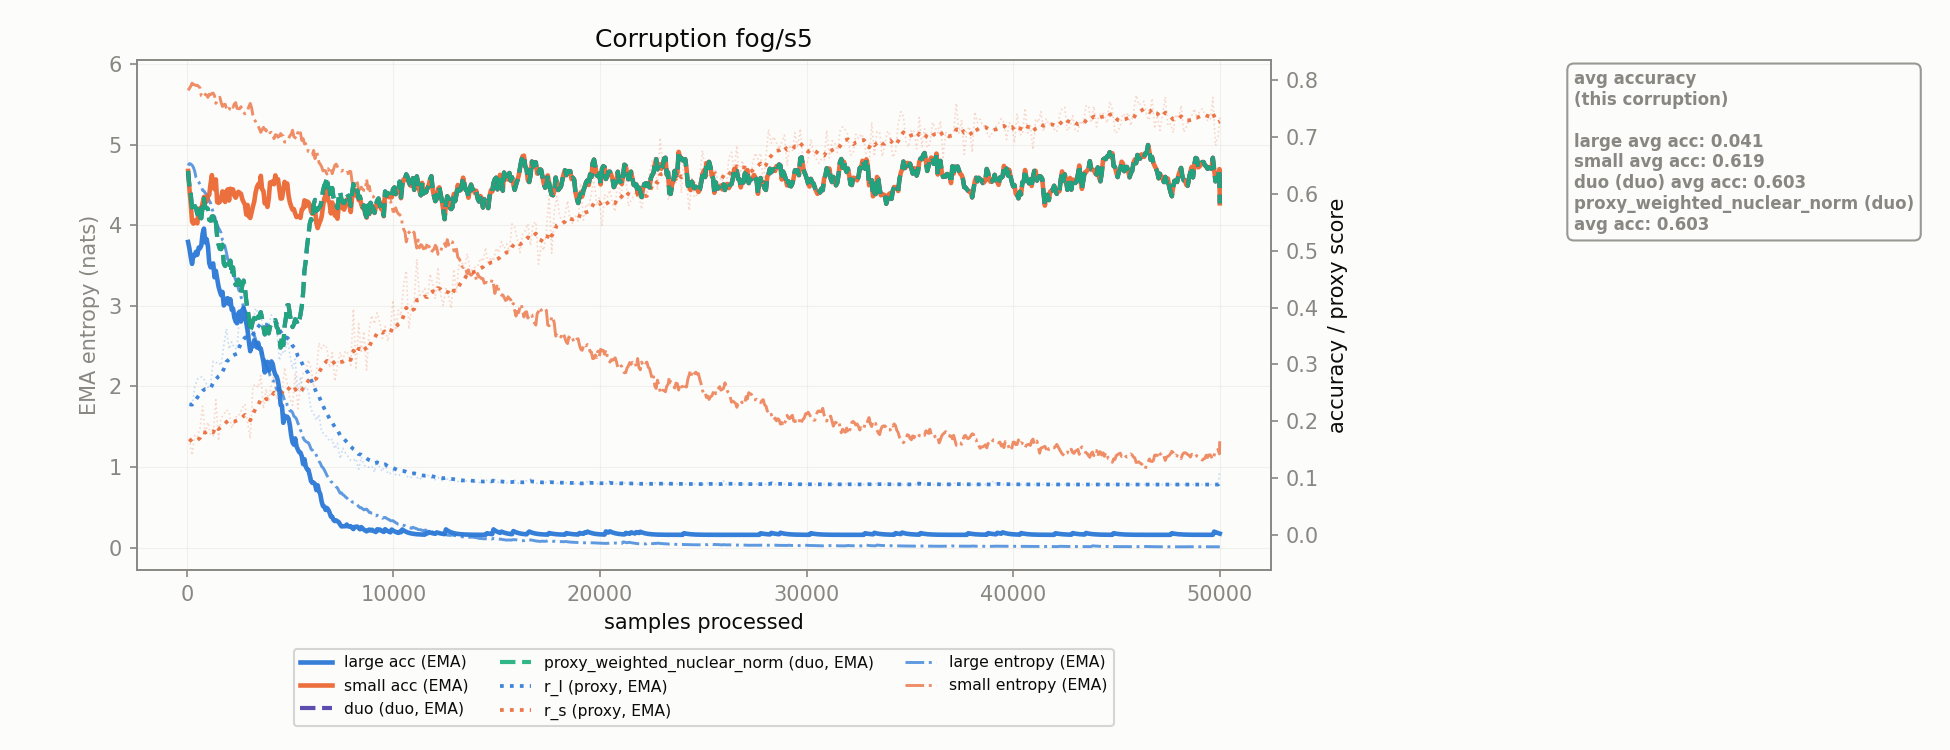

Values plotted in this chart, from the file beside it:
corruption, n_samples, r_l, r_s, r_l_ema, r_s_ema, large_acc_ema, small_acc_ema, large_ent_ema, small_ent_ema, duo_duo_acc_ema, proxy_weighted_nuclear_norm_duo_acc_ema
fog/s5, 128.0, 0.2298, 0.169, 0.2298, 0.169, 0.5043, 0.6094, 4.764, 5.696, 0.6122, 0.6122
fog/s5, 256.0, 0.2259, 0.1403, 0.2291, 0.1637, 0.477, 0.5515, 4.744, 5.761, 0.5764, 0.5764
fog/s5, 384.0, 0.2597, 0.1748, 0.2346, 0.1658, 0.4911, 0.5533, 4.669, 5.74, 0.5783, 0.5783
fog/s5, 512.0, 0.2739, 0.1716, 0.2418, 0.1668, 0.493, 0.5484, 4.566, 5.735, 0.5645, 0.5645
fog/s5, 640.0, 0.2779, 0.1872, 0.2483, 0.1705, 0.5046, 0.5745, 4.501, 5.704, 0.5595, 0.5595
fog/s5, 768.0, 0.2778, 0.2265, 0.2537, 0.1807, 0.5305, 0.5847, 4.432, 5.597, 0.578, 0.578
fog/s5, 896.0, 0.2703, 0.1761, 0.2567, 0.1799, 0.515, 0.5918, 4.397, 5.62, 0.5755, 0.5755
fog/s5, 1024, 0.2595, 0.1979, 0.2572, 0.1832, 0.5085, 0.5963, 4.349, 5.585, 0.5735, 0.5735
fog/s5, 1152, 0.2637, 0.1753, 0.2584, 0.1817, 0.4711, 0.6177, 4.275, 5.617, 0.5531, 0.5531
fog/s5, 1280, 0.3057, 0.1743, 0.267, 0.1804, 0.4778, 0.6118, 4.161, 5.638, 0.5608, 0.5608
fog/s5, 1408, 0.3029, 0.2378, 0.2735, 0.1908, 0.4647, 0.6258, 4.053, 5.511, 0.5503, 0.5503
fog/s5, 1536, 0.304, 0.1656, 0.2791, 0.1862, 0.4374, 0.5844, 3.966, 5.578, 0.5112, 0.5112
fog/s5, 1664, 0.2983, 0.2058, 0.2826, 0.1898, 0.4219, 0.5932, 3.902, 5.522, 0.5028, 0.5028
fog/s5, 1792, 0.3337, 0.2113, 0.2918, 0.1937, 0.4038, 0.5913, 3.804, 5.494, 0.4776, 0.4776
fog/s5, 1920, 0.3626, 0.2198, 0.3047, 0.1985, 0.4155, 0.6045, 3.661, 5.452, 0.4837, 0.4837
fog/s5, 2048, 0.3271, 0.216, 0.3088, 0.2017, 0.4062, 0.5886, 3.537, 5.431, 0.4754, 0.4754
fog/s5, 2176, 0.3396, 0.1877, 0.3144, 0.1991, 0.3962, 0.6009, 3.443, 5.487, 0.4575, 0.4575
fog/s5, 2304, 0.3287, 0.2, 0.317, 0.1993, 0.3825, 0.597, 3.366, 5.503, 0.4506, 0.4506
fog/s5, 2432, 0.3272, 0.2113, 0.3188, 0.2015, 0.3725, 0.5993, 3.29, 5.448, 0.445, 0.445
fog/s5, 2560, 0.3901, 0.212, 0.3318, 0.2034, 0.393, 0.6021, 3.168, 5.444, 0.4443, 0.4443
fog/s5, 2688, 0.383, 0.2233, 0.3411, 0.207, 0.3953, 0.5908, 3.053, 5.419, 0.4395, 0.4395
fog/s5, 2816, 0.3746, 0.2303, 0.3472, 0.2112, 0.387, 0.5814, 2.942, 5.381, 0.4344, 0.4344
fog/s5, 2944, 0.3552, 0.1971, 0.3487, 0.2087, 0.3596, 0.5806, 2.849, 5.431, 0.397, 0.397
fog/s5, 3072, 0.347, 0.1692, 0.3484, 0.2015, 0.3233, 0.5578, 2.827, 5.51, 0.3577, 0.3577
fog/s5, 3200, 0.3702, 0.2614, 0.3523, 0.2124, 0.3319, 0.5777, 2.717, 5.366, 0.3766, 0.3766
fog/s5, 3328, 0.399, 0.2648, 0.3608, 0.2219, 0.3371, 0.6019, 2.589, 5.287, 0.375, 0.375
fog/s5, 3456, 0.3904, 0.2591, 0.3662, 0.2287, 0.338, 0.617, 2.489, 5.232, 0.3841, 0.3841
fog/s5, 3584, 0.3969, 0.2808, 0.3718, 0.2382, 0.3278, 0.632, 2.408, 5.152, 0.3919, 0.3919
fog/s5, 3712, 0.3527, 0.2222, 0.3683, 0.2353, 0.3044, 0.6054, 2.38, 5.213, 0.3651, 0.3651
fog/s5, 3840, 0.3735, 0.2573, 0.3693, 0.2393, 0.2993, 0.591, 2.258, 5.168, 0.3596, 0.3596
fog/s5, 3968, 0.3703, 0.2336, 0.3694, 0.2382, 0.289, 0.5916, 2.196, 5.197, 0.3546, 0.3546
fog/s5, 4096, 0.3871, 0.2655, 0.3727, 0.2432, 0.3053, 0.6184, 2.105, 5.152, 0.3712, 0.3712
fog/s5, 4224, 0.3783, 0.2835, 0.3737, 0.2505, 0.2888, 0.6172, 2.058, 5.073, 0.3753, 0.3753
fog/s5, 4352, 0.3689, 0.2383, 0.3728, 0.2483, 0.2788, 0.6229, 1.96, 5.119, 0.3662, 0.3662
fog/s5, 4480, 0.307, 0.2609, 0.3609, 0.2506, 0.2556, 0.6089, 1.968, 5.103, 0.3474, 0.3474
fog/s5, 4608, 0.3229, 0.2485, 0.354, 0.2502, 0.2271, 0.5923, 1.926, 5.111, 0.3493, 0.3493
fog/s5, 4736, 0.3194, 0.2944, 0.3477, 0.2582, 0.2097, 0.6214, 1.825, 5.03, 0.3671, 0.3671
fog/s5, 4864, 0.3451, 0.2655, 0.3472, 0.2596, 0.208, 0.6185, 1.765, 5.046, 0.404, 0.404
fog/s5, 4992, 0.3172, 0.2394, 0.3418, 0.2559, 0.1927, 0.585, 1.696, 5.108, 0.3877, 0.3877
fog/s5, 5120, 0.292, 0.2282, 0.3327, 0.2509, 0.1628, 0.5724, 1.675, 5.178, 0.3657, 0.3657
fog/s5, 5248, 0.3092, 0.2828, 0.3284, 0.2567, 0.1697, 0.5658, 1.617, 5.084, 0.3796, 0.3796
fog/s5, 5376, 0.2531, 0.2222, 0.3147, 0.2504, 0.1503, 0.56, 1.545, 5.149, 0.3701, 0.3701
fog/s5, 5504, 0.2784, 0.2604, 0.3081, 0.2522, 0.1448, 0.558, 1.457, 5.146, 0.3877, 0.3877
fog/s5, 5632, 0.2522, 0.284, 0.298, 0.258, 0.1245, 0.574, 1.364, 5.074, 0.4259, 0.4259
fog/s5, 5760, 0.2605, 0.2895, 0.2912, 0.2637, 0.1203, 0.5784, 1.319, 5.01, 0.4827, 0.4827
fog/s5, 5888, 0.2536, 0.308, 0.2843, 0.2718, 0.1144, 0.5853, 1.302, 4.912, 0.5269, 0.5269
fog/s5, 6016, 0.2203, 0.2923, 0.2727, 0.2755, 0.09438, 0.5692, 1.221, 4.874, 0.556, 0.556
fog/s5, 6144, 0.2132, 0.2601, 0.2619, 0.2727, 0.09185, 0.5761, 1.18, 4.927, 0.5819, 0.5819
fog/s5, 6272, 0.2019, 0.2848, 0.251, 0.2749, 0.07879, 0.5488, 1.143, 4.92, 0.5706, 0.5706
fog/s5, 6400, 0.2115, 0.3377, 0.2438, 0.2863, 0.07702, 0.5469, 1.072, 4.776, 0.5759, 0.5759
fog/s5, 6528, 0.1817, 0.3279, 0.2325, 0.2939, 0.05853, 0.5601, 1.008, 4.725, 0.5875, 0.5875
fog/s5, 6656, 0.177, 0.3351, 0.2224, 0.3014, 0.05003, 0.5919, 0.9658, 4.679, 0.6149, 0.6149
fog/s5, 6784, 0.1726, 0.3285, 0.2134, 0.3063, 0.04718, 0.6085, 0.8958, 4.634, 0.6291, 0.6291
fog/s5, 6912, 0.1648, 0.2946, 0.2045, 0.3042, 0.03907, 0.584, 0.8446, 4.666, 0.6109, 0.6109
fog/s5, 7040, 0.1683, 0.3206, 0.1979, 0.3072, 0.03184, 0.5852, 0.8087, 4.639, 0.6107, 0.6107
fog/s5, 7168, 0.1515, 0.2705, 0.1895, 0.3005, 0.02415, 0.5622, 0.7732, 4.744, 0.5821, 0.5821
fog/s5, 7296, 0.1614, 0.2994, 0.1844, 0.3003, 0.02366, 0.5566, 0.74, 4.723, 0.5751, 0.5751
fog/s5, 7424, 0.1342, 0.3213, 0.1753, 0.3041, 0.01816, 0.5885, 0.6756, 4.682, 0.6037, 0.6037
fog/s5, 7552, 0.1525, 0.3074, 0.1711, 0.3047, 0.015, 0.5747, 0.6575, 4.68, 0.5855, 0.5855
fog/s5, 7680, 0.1439, 0.3239, 0.1662, 0.3082, 0.01521, 0.5792, 0.6284, 4.643, 0.5887, 0.5887
... 331 more rows
